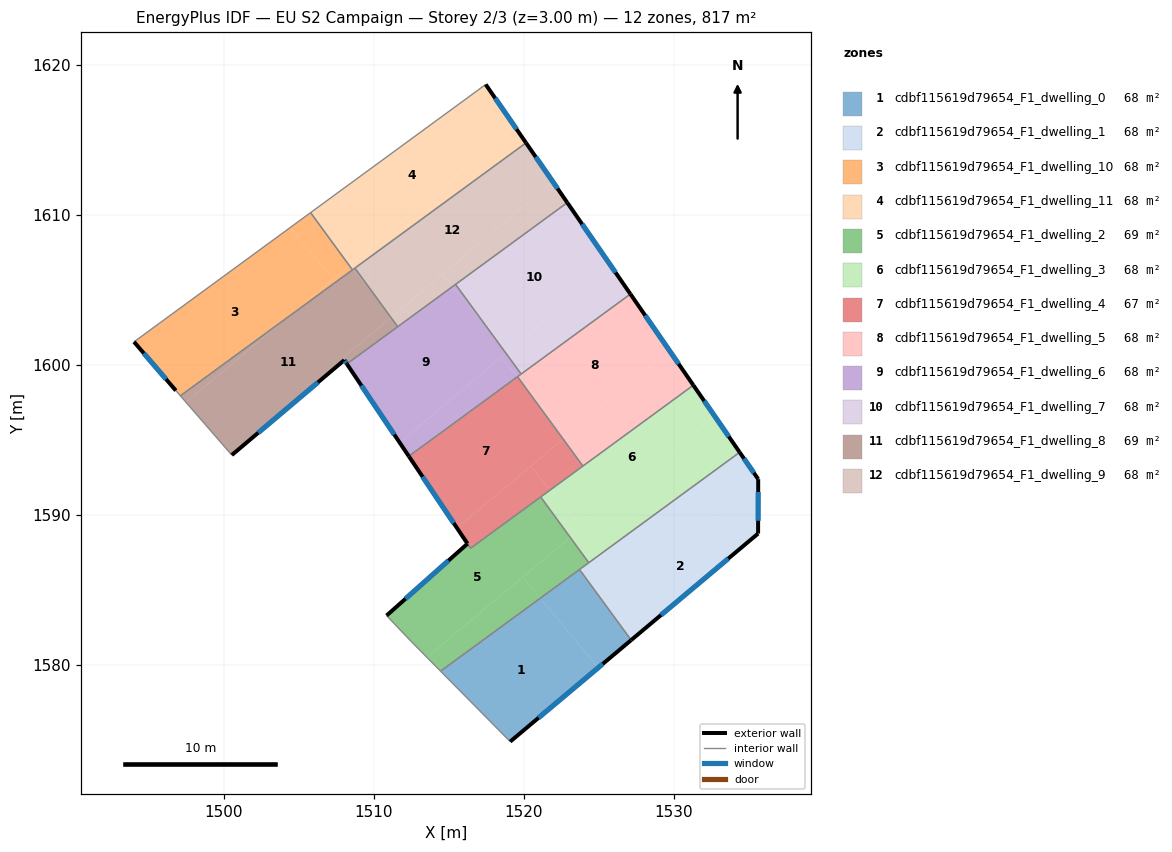
=== STOREY PLAN SPEC (per zone: floor XY polygon, exterior-wall plan segments, windows/doors) ===
zone 1: cdbf115619d79654_F1_dwelling_0  (68.1 m²)
  floor: (1521.10, 1584.45) (1524.97, 1579.83) (1519.10, 1574.90) (1514.46, 1579.60)
  floor: (1523.72, 1586.37) (1527.16, 1581.67) (1524.97, 1579.83) (1521.10, 1584.45)
  exterior wall: (1519.10, 1574.90) – (1527.16, 1581.67)  [10.5 m]
    window: (1520.99, 1576.49) – (1525.27, 1580.08)  [8.9 m²]
  interior walls: 3
zone 2: cdbf115619d79654_F1_dwelling_1  (68.1 m²)
  floor: (1535.63, 1592.36) (1535.62, 1588.77) (1527.16, 1581.67) (1523.72, 1586.37) (1524.49, 1586.93) (1526.41, 1584.63)
  floor: (1534.40, 1594.18) (1535.63, 1592.39) (1535.63, 1592.36) (1526.41, 1584.63) (1524.49, 1586.93)
  exterior wall: (1535.63, 1592.39) – (1534.40, 1594.18)  [2.2 m]
    window: (1535.34, 1592.81) – (1534.69, 1593.76)  [1.8 m²]
  exterior wall: (1535.62, 1588.77) – (1535.63, 1592.39)  [3.6 m]
    window: (1535.63, 1589.62) – (1535.63, 1591.54)  [3.1 m²]
  exterior wall: (1527.16, 1581.67) – (1535.62, 1588.77)  [11.0 m]
    window: (1529.15, 1583.34) – (1533.64, 1587.10)  [9.3 m²]
  interior walls: 3
zone 3: cdbf115619d79654_F1_dwelling_10  (68.1 m²)
  floor: (1504.44, 1609.16) (1507.31, 1605.74) (1504.20, 1603.13) (1497.12, 1597.95) (1496.82, 1598.30) (1494.03, 1601.55)
  floor: (1505.80, 1610.16) (1508.38, 1606.63) (1507.31, 1605.74) (1504.44, 1609.16)
  floor: (1508.38, 1606.63) (1508.59, 1606.34) (1504.20, 1603.13)
  exterior wall: (1494.03, 1601.55) – (1496.82, 1598.30)  [4.3 m]
    window: (1494.69, 1600.78) – (1496.16, 1599.06)  [3.6 m²]
  interior walls: 4
zone 4: cdbf115619d79654_F1_dwelling_11  (68.1 m²)
  floor: (1517.47, 1618.70) (1519.41, 1615.89) (1508.38, 1606.63) (1505.80, 1610.16)
  floor: (1519.41, 1615.89) (1520.16, 1614.81) (1508.62, 1606.37) (1508.39, 1606.65)
  floor: (1508.39, 1606.65) (1508.62, 1606.37) (1508.59, 1606.34) (1508.38, 1606.63)
  exterior wall: (1520.16, 1614.81) – (1517.47, 1618.70)  [4.7 m]
    window: (1519.53, 1615.72) – (1518.10, 1617.79)  [4.0 m²]
  interior walls: 4
zone 5: cdbf115619d79654_F1_dwelling_2  (68.8 m²)
  floor: (1521.13, 1591.21) (1523.10, 1588.52) (1513.55, 1580.52) (1512.48, 1581.61) (1510.86, 1583.30) (1516.26, 1588.09) (1516.46, 1587.79)
  floor: (1519.92, 1585.86) (1521.10, 1584.45) (1514.46, 1579.60) (1513.55, 1580.52)
  floor: (1523.10, 1588.52) (1524.34, 1586.83) (1521.10, 1584.45) (1519.92, 1585.86)
  exterior wall: (1516.26, 1588.09) – (1510.86, 1583.30)  [7.2 m]
    window: (1514.99, 1586.97) – (1512.13, 1584.43)  [6.1 m²]
  interior walls: 7
zone 6: cdbf115619d79654_F1_dwelling_3  (68.1 m²)
  floor: (1532.73, 1596.60) (1534.40, 1594.18) (1524.48, 1586.93) (1523.13, 1588.55)
  floor: (1531.31, 1598.66) (1532.73, 1596.60) (1523.88, 1589.18) (1521.78, 1591.68)
  floor: (1521.78, 1591.68) (1523.88, 1589.18) (1523.13, 1588.55) (1523.10, 1588.52) (1521.13, 1591.21)
  floor: (1523.13, 1588.55) (1524.48, 1586.93) (1524.34, 1586.83) (1523.10, 1588.52)
  exterior wall: (1534.40, 1594.18) – (1531.31, 1598.66)  [5.4 m]
    window: (1533.67, 1595.23) – (1532.03, 1597.61)  [4.6 m²]
  interior walls: 4
zone 7: cdbf115619d79654_F1_dwelling_4  (67.3 m²)
  floor: (1519.61, 1599.20) (1522.63, 1595.08) (1515.56, 1589.14) (1512.35, 1593.92) (1519.59, 1599.22)
  floor: (1520.46, 1593.26) (1521.78, 1591.68) (1516.47, 1587.79) (1515.56, 1589.14)
  floor: (1522.63, 1595.08) (1523.95, 1593.27) (1521.78, 1591.68) (1520.46, 1593.26)
  exterior wall: (1512.35, 1593.92) – (1516.25, 1588.10)  [7.0 m]
    window: (1513.26, 1592.55) – (1515.34, 1589.47)  [5.9 m²]
  interior walls: 5
zone 8: cdbf115619d79654_F1_dwelling_5  (68.1 m²)
  floor: (1527.11, 1604.73) (1529.69, 1601.00) (1522.89, 1595.29) (1519.61, 1599.20) (1519.59, 1599.22)
  floor: (1529.69, 1601.00) (1531.31, 1598.66) (1523.95, 1593.27) (1522.63, 1595.08)
  floor: (1519.61, 1599.20) (1522.89, 1595.29) (1522.63, 1595.08)
  exterior wall: (1531.31, 1598.66) – (1527.11, 1604.73)  [7.4 m]
    window: (1530.32, 1600.08) – (1528.10, 1603.30)  [6.2 m²]
  interior walls: 4
zone 9: cdbf115619d79654_F1_dwelling_6  (67.6 m²)
  floor: (1517.72, 1602.29) (1518.81, 1600.79) (1511.73, 1594.84) (1508.22, 1600.08) (1515.26, 1605.23)
  floor: (1518.50, 1600.52) (1519.59, 1599.22) (1512.35, 1593.92) (1511.73, 1594.84)
  floor: (1515.46, 1605.38) (1517.72, 1602.29) (1515.26, 1605.23)
  floor: (1518.81, 1600.79) (1519.83, 1599.40) (1519.59, 1599.22) (1518.50, 1600.52)
  exterior wall: (1508.22, 1600.08) – (1512.35, 1593.92)  [7.4 m]
    window: (1509.19, 1598.63) – (1511.38, 1595.37)  [6.3 m²]
  interior walls: 5
zone 10: cdbf115619d79654_F1_dwelling_7  (67.6 m²)
  floor: (1522.91, 1610.83) (1525.79, 1606.64) (1518.91, 1600.87) (1517.72, 1602.29) (1515.46, 1605.38)
  floor: (1525.79, 1606.64) (1527.11, 1604.73) (1519.83, 1599.40) (1518.81, 1600.79)
  floor: (1517.72, 1602.29) (1518.91, 1600.87) (1518.81, 1600.79)
  exterior wall: (1527.11, 1604.73) – (1522.91, 1610.83)  [7.4 m]
    window: (1526.13, 1606.16) – (1523.90, 1609.39)  [6.2 m²]
  interior walls: 3
zone 11: cdbf115619d79654_F1_dwelling_8  (69.1 m²)
  floor: (1510.14, 1604.56) (1511.15, 1603.18) (1507.94, 1600.48) (1508.05, 1600.33) (1500.55, 1594.00) (1497.50, 1597.51) (1504.20, 1603.13) (1508.62, 1606.37)
  floor: (1504.20, 1603.13) (1497.50, 1597.51) (1497.12, 1597.95)
  floor: (1511.15, 1603.18) (1511.61, 1602.56) (1508.22, 1600.08) (1508.05, 1600.33) (1507.95, 1600.49)
  floor: (1508.75, 1606.46) (1510.14, 1604.56) (1508.62, 1606.37)
  exterior wall: (1508.05, 1600.33) – (1508.22, 1600.08)  [0.3 m]
    window: (1508.09, 1600.27) – (1508.18, 1600.13)  [0.3 m²]
  exterior wall: (1500.55, 1594.00) – (1508.05, 1600.33)  [9.8 m]
    window: (1502.31, 1595.49) – (1506.29, 1598.84)  [8.3 m²]
  interior walls: 5
zone 12: cdbf115619d79654_F1_dwelling_9  (68.1 m²)
  floor: (1520.16, 1614.81) (1521.94, 1612.23) (1511.24, 1603.25) (1510.14, 1604.56) (1508.75, 1606.46)
  floor: (1510.14, 1604.56) (1511.24, 1603.25) (1511.15, 1603.18)
  floor: (1521.94, 1612.23) (1522.91, 1610.83) (1515.25, 1605.23) (1514.57, 1606.04)
  floor: (1514.57, 1606.04) (1515.25, 1605.23) (1511.61, 1602.56) (1511.15, 1603.18)
  exterior wall: (1522.91, 1610.83) – (1520.16, 1614.81)  [4.8 m]
    window: (1522.26, 1611.76) – (1520.80, 1613.87)  [4.1 m²]
  interior walls: 4

=== DERIVED (storey summary) ===
Building: EU S2 Campaign
Storey: 2 of 3  (floor level z = 3.00 m)
Storey gross floor area: 816.8 m²
Zones on this storey: 12
  - cdbf115619d79654_F1_dwelling_0: floor 68.1 m²; exterior wall 10.5 m (31.6 m²); 1 window(s) 8.9 m²; WWR 28.1%
  - cdbf115619d79654_F1_dwelling_1: floor 68.1 m²; exterior wall 16.8 m (50.5 m²); 3 window(s) 14.2 m²; WWR 28.1%
  - cdbf115619d79654_F1_dwelling_10: floor 68.1 m²; exterior wall 4.3 m (12.8 m²); 1 window(s) 3.6 m²; WWR 28.1%
  - cdbf115619d79654_F1_dwelling_11: floor 68.1 m²; exterior wall 4.7 m (14.2 m²); 1 window(s) 4.0 m²; WWR 28.1%
  - cdbf115619d79654_F1_dwelling_2: floor 68.8 m²; exterior wall 7.2 m (21.6 m²); 1 window(s) 6.1 m²; WWR 28.1%
  - cdbf115619d79654_F1_dwelling_3: floor 68.1 m²; exterior wall 5.4 m (16.3 m²); 1 window(s) 4.6 m²; WWR 28.1%
  - cdbf115619d79654_F1_dwelling_4: floor 67.3 m²; exterior wall 7.0 m (21.0 m²); 1 window(s) 5.9 m²; WWR 28.1%
  - cdbf115619d79654_F1_dwelling_5: floor 68.1 m²; exterior wall 7.4 m (22.1 m²); 1 window(s) 6.2 m²; WWR 28.1%
  - cdbf115619d79654_F1_dwelling_6: floor 67.6 m²; exterior wall 7.4 m (22.2 m²); 1 window(s) 6.3 m²; WWR 28.1%
  - cdbf115619d79654_F1_dwelling_7: floor 67.6 m²; exterior wall 7.4 m (22.2 m²); 1 window(s) 6.2 m²; WWR 28.1%
  - cdbf115619d79654_F1_dwelling_8: floor 69.1 m²; exterior wall 10.1 m (30.4 m²); 2 window(s) 8.5 m²; WWR 28.1%
  - cdbf115619d79654_F1_dwelling_9: floor 68.1 m²; exterior wall 4.8 m (14.5 m²); 1 window(s) 4.1 m²; WWR 28.1%
Zone adjacency (shared interzone walls):
  - cdbf115619d79654_F1_dwelling_0 ↔ cdbf115619d79654_F1_dwelling_1
  - cdbf115619d79654_F1_dwelling_0 ↔ cdbf115619d79654_F1_dwelling_2
  - cdbf115619d79654_F1_dwelling_1 ↔ cdbf115619d79654_F1_dwelling_2
  - cdbf115619d79654_F1_dwelling_1 ↔ cdbf115619d79654_F1_dwelling_3
  - cdbf115619d79654_F1_dwelling_10 ↔ cdbf115619d79654_F1_dwelling_11
  - cdbf115619d79654_F1_dwelling_10 ↔ cdbf115619d79654_F1_dwelling_8
  - cdbf115619d79654_F1_dwelling_11 ↔ cdbf115619d79654_F1_dwelling_8
  - cdbf115619d79654_F1_dwelling_11 ↔ cdbf115619d79654_F1_dwelling_9
  - cdbf115619d79654_F1_dwelling_2 ↔ cdbf115619d79654_F1_dwelling_3
  - cdbf115619d79654_F1_dwelling_2 ↔ cdbf115619d79654_F1_dwelling_4
  - cdbf115619d79654_F1_dwelling_3 ↔ cdbf115619d79654_F1_dwelling_4
  - cdbf115619d79654_F1_dwelling_3 ↔ cdbf115619d79654_F1_dwelling_5
  - cdbf115619d79654_F1_dwelling_4 ↔ cdbf115619d79654_F1_dwelling_5
  - cdbf115619d79654_F1_dwelling_4 ↔ cdbf115619d79654_F1_dwelling_6
  - cdbf115619d79654_F1_dwelling_5 ↔ cdbf115619d79654_F1_dwelling_6
  - cdbf115619d79654_F1_dwelling_5 ↔ cdbf115619d79654_F1_dwelling_7
  - cdbf115619d79654_F1_dwelling_6 ↔ cdbf115619d79654_F1_dwelling_7
  - cdbf115619d79654_F1_dwelling_6 ↔ cdbf115619d79654_F1_dwelling_8
  - cdbf115619d79654_F1_dwelling_6 ↔ cdbf115619d79654_F1_dwelling_9
  - cdbf115619d79654_F1_dwelling_7 ↔ cdbf115619d79654_F1_dwelling_9
  - cdbf115619d79654_F1_dwelling_8 ↔ cdbf115619d79654_F1_dwelling_9